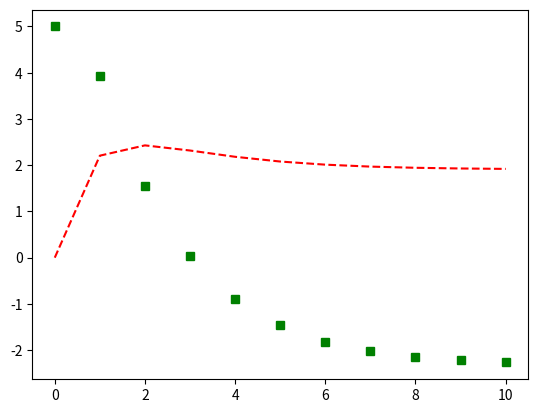

This figure's Python source:
import numpy as np
import matplotlib.pyplot as plt


#variable initialization
##################################################################
Sk_1=0;
Vk_1=5;
ak=-2;
yk=2.2
Pk_1=np.array([[0.01,0],[0,1]])
dt=0.5
xk_Pi=np.array([[0],[0]])
Ck=np.array([[1,0]])
Vk_store=[Vk_1]
Sk_store=[Sk_1]
xk_Po=np.array([[Sk_1],[Vk_1]])
n=10
t=[]


##################Kalman Gain Ajustment###########################
##################################################################
wk=np.array([[0.1,0],[0,0.1]])    #process noise  #select inform of identity matrix and dimensions 2X2 dimension produces [[q2 0],[0,q2]]
uk=0.05                           #measurement noise  #select inform of identity matrix and dimensions 2X2 dimension produces [[q2 0],[0,q2]]


for i in range(n):
    #t.append(i)

    ###################Prediction Algorithm###########################
    ##################################################################
    #xk_Po=np.array([[Sk_1],[Vk_1]])
    xk_1=xk_Po
    A=np.array([[1,dt],[0,1]])
    B=np.array([[(dt**2)*0.5],[dt]])
    xk_Pi=(A.dot(xk_1))+B*ak
    Pk_Pi=(A.dot(Pk_1).dot(A.transpose()))+wk

    #print(xk_Pi)
    #print(Pk_Pi)

    #####################Update Algorithm#############################
    ##################################################################

    #Kalman Gain
    ##################################################################
    Kenum=Pk_Pi.dot(Ck.transpose())
    Kdenum=(Ck.dot(Pk_Pi).dot(Ck.transpose()))+uk
    Kdenum_inv=np.linalg.pinv(Kdenum)
    Kk=Kenum.dot(Kdenum_inv)
    #print(Kk)
    #print(Ck.dot(Pk_Pi).dot(Ck.transpose()))
    #Update Equations
    ###################################################################
    y_1=yk-Ck.dot(xk_Pi)
    xk_Po=xk_Pi+Kk.dot(y_1)
    #print(xk_Po)
    I=np.array([[1,0],[0,1]])
    Pk_Po=(I-(Kk.dot(Ck))).dot(Pk_Pi)
    #print(Pk_Po)

    #Further Processing
    Sk_1=xk_Po[0][0]
    Vk_1=xk_Po[1][0]
    Pk_1=Pk_Po

    #print(Sk_1)
    #print(Vk_1)
    Sk_store.append(Sk_1)
    Vk_store.append(Vk_1)

plt.plot(Sk_store,'r--',Vk_store,'gs')
plt.show()
#plt.plot(Vk_store)
#plt.show()
#print(Sk_store)
#print(Vk_store)
